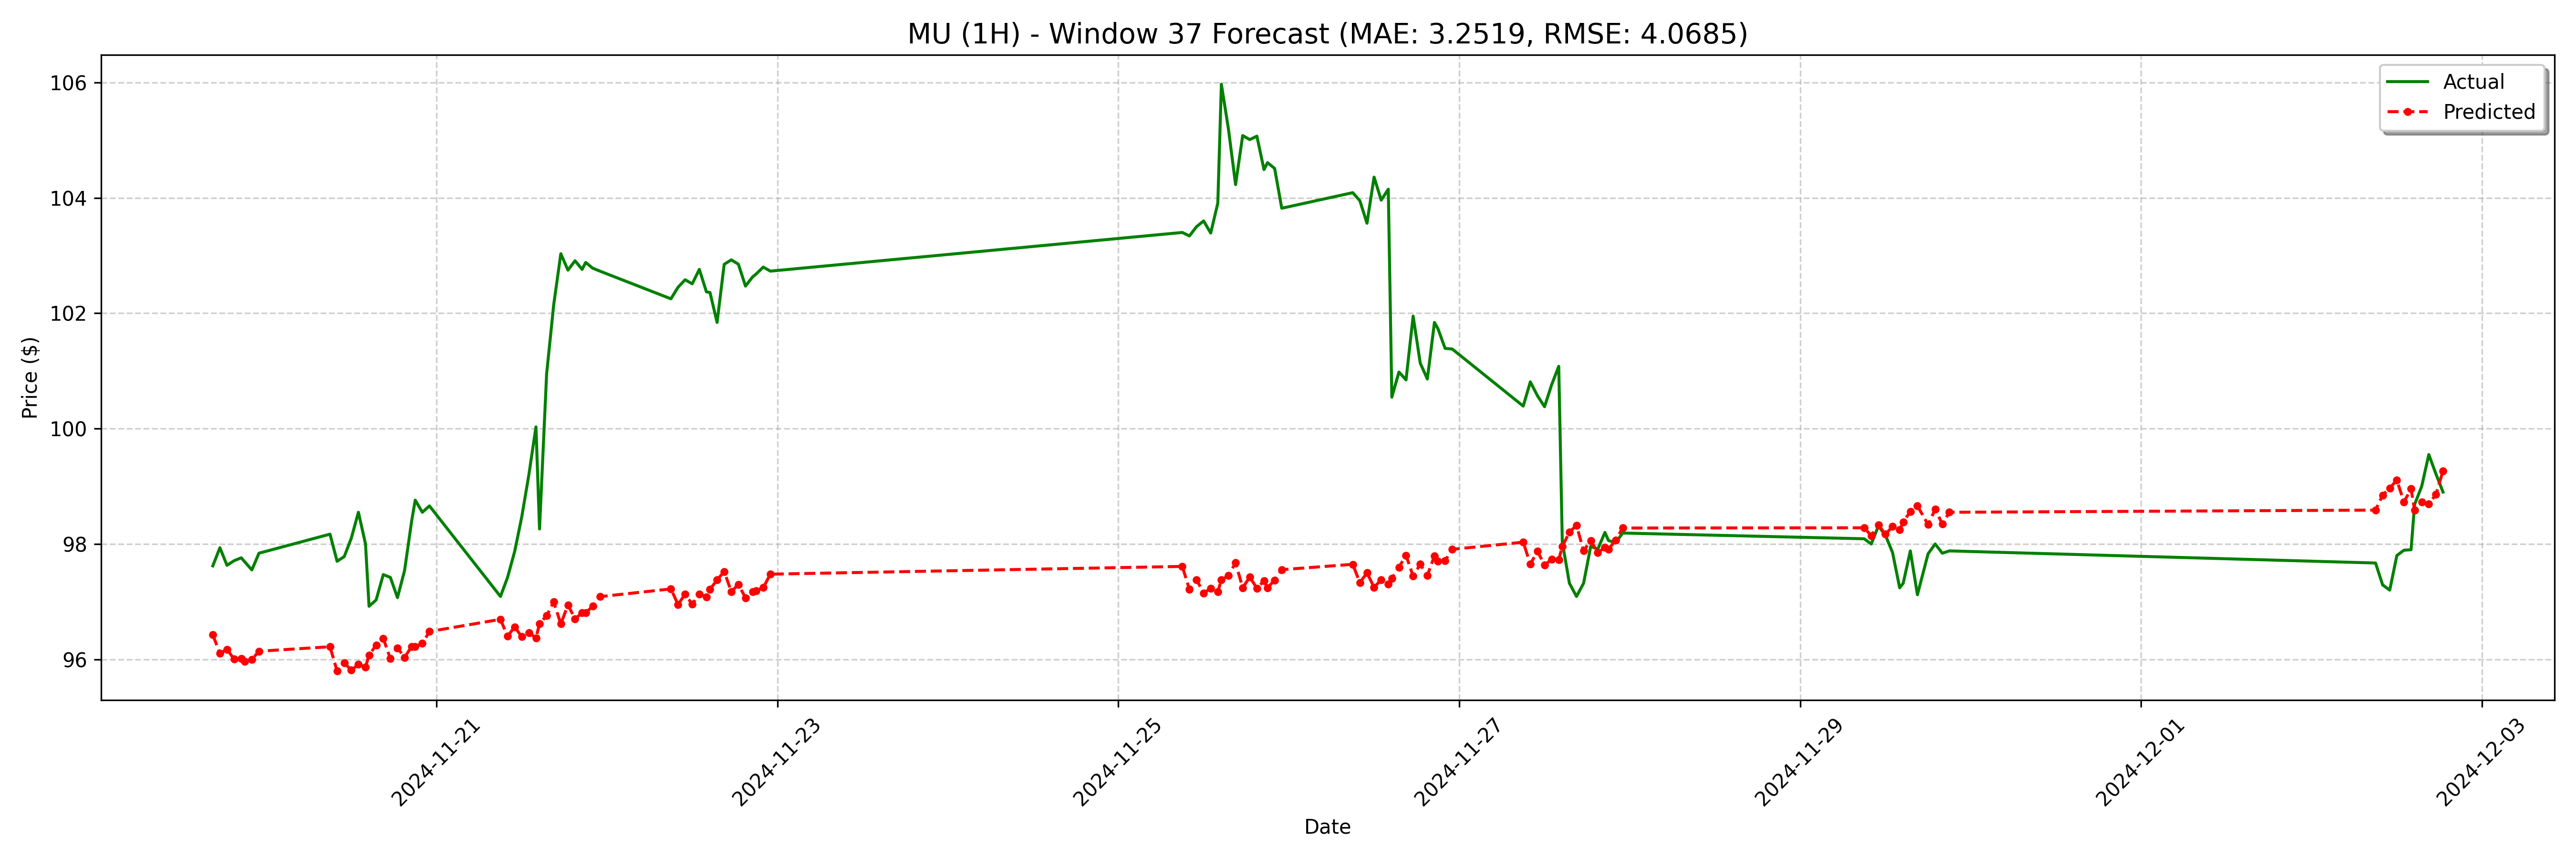

The data file committed next to this chart (first rows):
date, actual, forecast
2024-11-19 16:30:00, 97.62, 96.43
2024-11-19 17:30:00, 97.93, 96.1
2024-11-19 18:30:00, 97.63, 96.17
2024-11-19 19:30:00, 97.71, 96
2024-11-19 20:30:00, 97.76, 96.01
2024-11-19 21:00:00, 97.69, 95.96
2024-11-19 22:00:00, 97.55, 96
2024-11-19 23:00:00, 97.84, 96.14
2024-11-20 09:00:00, 98.17, 96.22
2024-11-20 10:00:00, 97.7, 95.8
2024-11-20 11:00:00, 97.78, 95.94
2024-11-20 12:00:00, 98.1, 95.81
2024-11-20 13:00:00, 98.55, 95.91
2024-11-20 14:00:00, 98.0, 95.87
2024-11-20 14:30:00, 96.92, 96.07
2024-11-20 15:30:00, 97.03, 96.25
2024-11-20 16:30:00, 97.47, 96.36
2024-11-20 17:30:00, 97.42, 96.01
2024-11-20 18:30:00, 97.07, 96.2
2024-11-20 19:30:00, 97.54, 96.03
2024-11-20 20:30:00, 98.4, 96.22
2024-11-20 21:00:00, 98.76, 96.22
2024-11-20 22:00:00, 98.55, 96.27
2024-11-20 23:00:00, 98.66, 96.48
2024-11-21 09:00:00, 97.09, 96.69
2024-11-21 10:00:00, 97.42, 96.4
2024-11-21 11:00:00, 97.87, 96.56
2024-11-21 12:00:00, 98.47, 96.39
2024-11-21 13:00:00, 99.2, 96.46
2024-11-21 14:00:00, 100, 96.37
2024-11-21 14:30:00, 98.26, 96.62
2024-11-21 15:30:00, 100.9, 96.76
2024-11-21 16:30:00, 102.2, 96.99
2024-11-21 17:30:00, 103, 96.61
2024-11-21 18:30:00, 102.7, 96.94
2024-11-21 19:30:00, 102.9, 96.7
2024-11-21 20:30:00, 102.8, 96.8
2024-11-21 21:00:00, 102.9, 96.81
2024-11-21 22:00:00, 102.8, 96.92
2024-11-21 23:00:00, 102.7, 97.09
2024-11-22 09:00:00, 102.2, 97.22
2024-11-22 10:00:00, 102.5, 96.95
2024-11-22 11:00:00, 102.6, 97.13
2024-11-22 12:00:00, 102.5, 96.95
2024-11-22 13:00:00, 102.8, 97.13
2024-11-22 14:00:00, 102.4, 97.08
2024-11-22 14:30:00, 102.4, 97.21
2024-11-22 15:30:00, 101.8, 97.38
2024-11-22 16:30:00, 102.8, 97.52
2024-11-22 17:30:00, 102.9, 97.17
2024-11-22 18:30:00, 102.8, 97.3
2024-11-22 19:30:00, 102.5, 97.07
2024-11-22 20:30:00, 102.6, 97.17
2024-11-22 21:00:00, 102.7, 97.19
2024-11-22 22:00:00, 102.8, 97.24
2024-11-22 23:00:00, 102.7, 97.48
2024-11-25 09:00:00, 103.4, 97.61
2024-11-25 10:00:00, 103.3, 97.21
2024-11-25 11:00:00, 103.5, 97.38
2024-11-25 12:00:00, 103.6, 97.15
... 68 more rows
